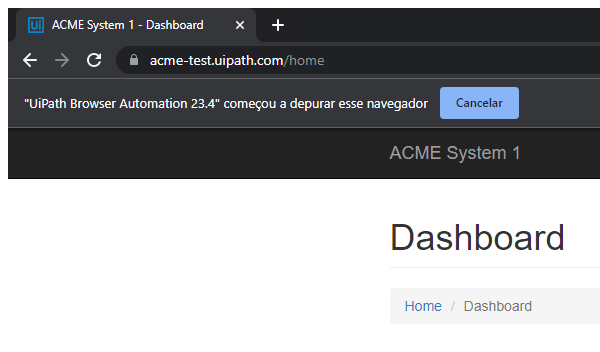
Task: Robotic Enterprise Framework
Workflow: System1_NavigateTo_Workitems

Step 1: Attach Browser - Dashboard Page in window 'ACME System 1 - Dashboard' (chrome.exe)

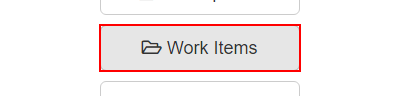
Step 2: click on the button 'Work Items'

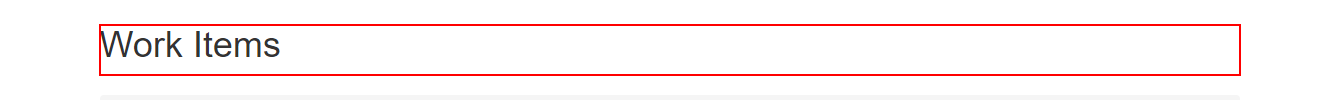
Step 3: find the heading 'Work Items      ...' in window 'ACME System 1 - Work Items' (chrome.exe)
